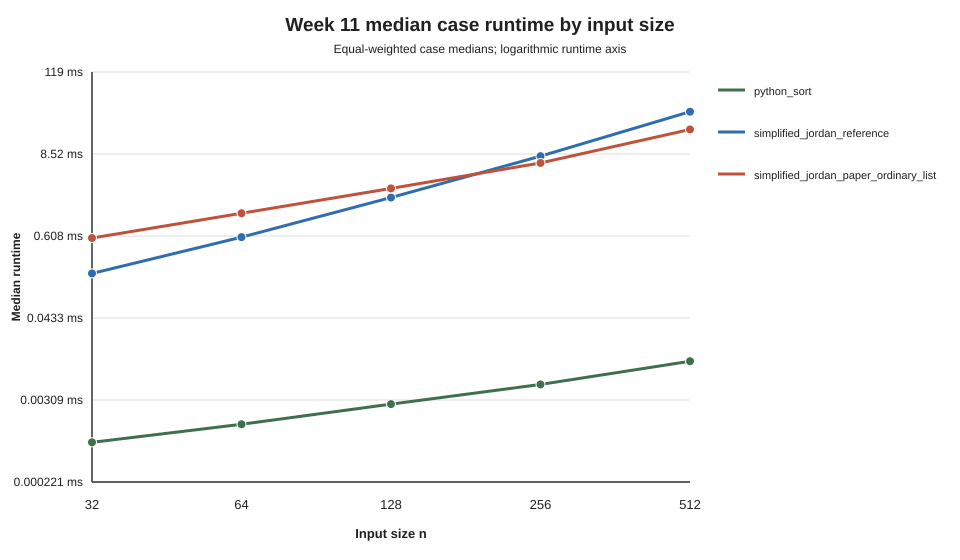

The table this chart was drawn from, first rows:
family, n, algorithm, case_count, median_case_time_ns, q1_case_time_ns, q3_case_time_ns, iqr_case_time_ns, median_relative_iqr, max_relative_iqr
, 32, python_sort, 7, 791.5, 645.5, 834.0, 188.5, 0.1034, 0.1286
, 32, simplified_jordan_reference, 7, 182042, 177229, 184667, 7438, 0.03115, 0.04583
, 32, simplified_jordan_paper_ordinary_list, 7, 569729, 479938, 602083, 122146, 0.01997, 0.03467
, 64, python_sort, 7, 1416, 1167, 1438, 270.5, 0.05857, 0.2862
, 64, simplified_jordan_reference, 7, 585688, 572938, 592834, 19896, 0.02025, 0.02853
, 64, simplified_jordan_paper_ordinary_list, 7, 1264042, 1057604, 1301438, 243833, 0.01722, 0.02305
, 128, python_sort, 7, 2709, 2333, 2812, 479.5, 0.06214, 0.3085
, 128, simplified_jordan_reference, 7, 2097542, 2073604, 2127146, 53542, 0.01406, 0.02137
, 128, simplified_jordan_paper_ordinary_list, 7, 2813291, 2481146, 2876062, 394916, 0.01587, 0.02318
, 256, python_sort, 7, 5104, 4771, 5271, 500.0, 0.04075, 0.3232
, 256, simplified_jordan_reference, 7, 7948854, 7810084, 7965854, 155770, 0.005574, 0.01013
, 256, simplified_jordan_paper_ordinary_list, 7, 6385750, 6289229, 6827917, 538688, 0.01414, 0.02674
, 512, python_sort, 7, 10770, 10458, 11270, 812.5, 0.09562, 0.2687
, 512, simplified_jordan_reference, 7, 33270542, 32949646, 33278188, 328542, 0.00318, 0.005026
, 512, simplified_jordan_paper_ordinary_list, 7, 18768584, 17892771, 18936666, 1043895, 0.01209, 0.01573
